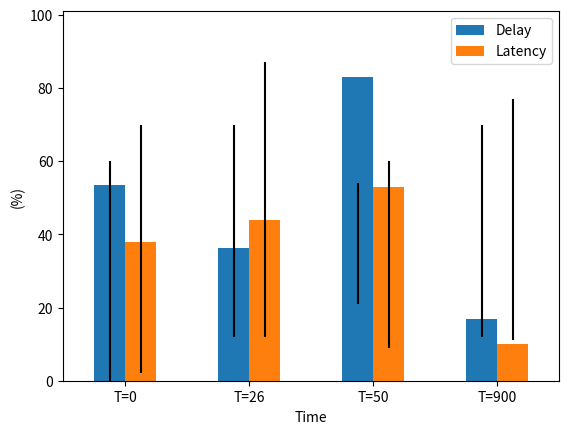

Write Python code to recreate this figure.
import pandas as pd
import matplotlib.pyplot as plt

# create dataframe
Delay = (53.46, 36.22, 83, 17)
Latency = (38, 44, 53, 10)
index = ['T=0', 'T=26', 'T=50','T=900']
df = pd.DataFrame({'Delay': Delay, 'Latency': Latency}, index=index)

# dicts with errors
Delay_error = {53.46: {'min': 0,'max': 60}, 36.22: {'min': 12,'max': 70}, 83: {'min': 21,'max': 54}, 17: {'min': 12,'max': 70}}
Latency_error = {38: {'min': 2, 'max': 70}, 44: {'min': 12,'max': 87}, 53: {'min': 9,'max': 60}, 10: {'min': 11,'max': 77}}

# combine them; providing all the keys are unique
z = {**Delay_error, **Latency_error}

# plot
ax = df.plot.bar(rot=0)
plt.xlabel('Time')
plt.ylabel('(%)')
plt.ylim(0, 101)

for p in ax.patches:
    x = p.get_x()  # get the bottom left x corner of the bar
    w = p.get_width()  # get width of bar
    h = p.get_height()  # get height of bar
    min_y = z[h]['min']  # use h to get min from dict z
    max_y = z[h]['max']  # use h to get max from dict z
    plt.vlines(x+w/2, min_y, max_y, color='k')  # draw a vertical line

plt.show()
